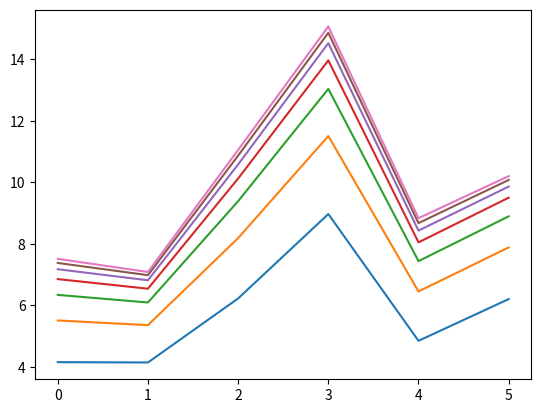

Source code (Python):
#coding=utf-8
#梯度下降算法的实现
import numpy as np
import matplotlib.pyplot as plt
#学习率设置
rate = 0.001
x_train = np.array([[1, 2],[2, 1],[2, 3],[3, 5],[1, 3],[4, 2],[7, 3],[4, 5],[11, 3],[8, 7]])
y_train = np.array([7, 8, 10, 14, 8, 13, 20, 16, 28, 26])
x_test  = np.array([[1, 4],[2, 2],[2, 5],[5, 3],[1, 5],[4, 1]])

m = np.shape(x_train)[1]
#初始化参数
theta = np.random.normal(size=m)
#定义计算预测值的函数 h(x) = theta * x
def h(x):
    return np.dot(theta,x.T)
#梯度下降的规则是：
#J对theta的导数是： (h(x)-y)*x
#theta = theta - alpha * (h(x)-y)*x
#设置了两个迭代条件：
# 循环次数达到一定数目
# theta更新差低于某个数
for i in range(100):
    theta_old = np.zeros(m)
    for x, y in zip(x_train, y_train):
        theta_old = theta_old +rate *(y-h(x))* x
    if(np.dot((theta_old),(theta_old).T)<0.001):
        break
    theta+=theta_old #更新梯度参数
    plt.plot([h(xi) for xi in x_test])#将参数运用到测试集里
plt.show()
